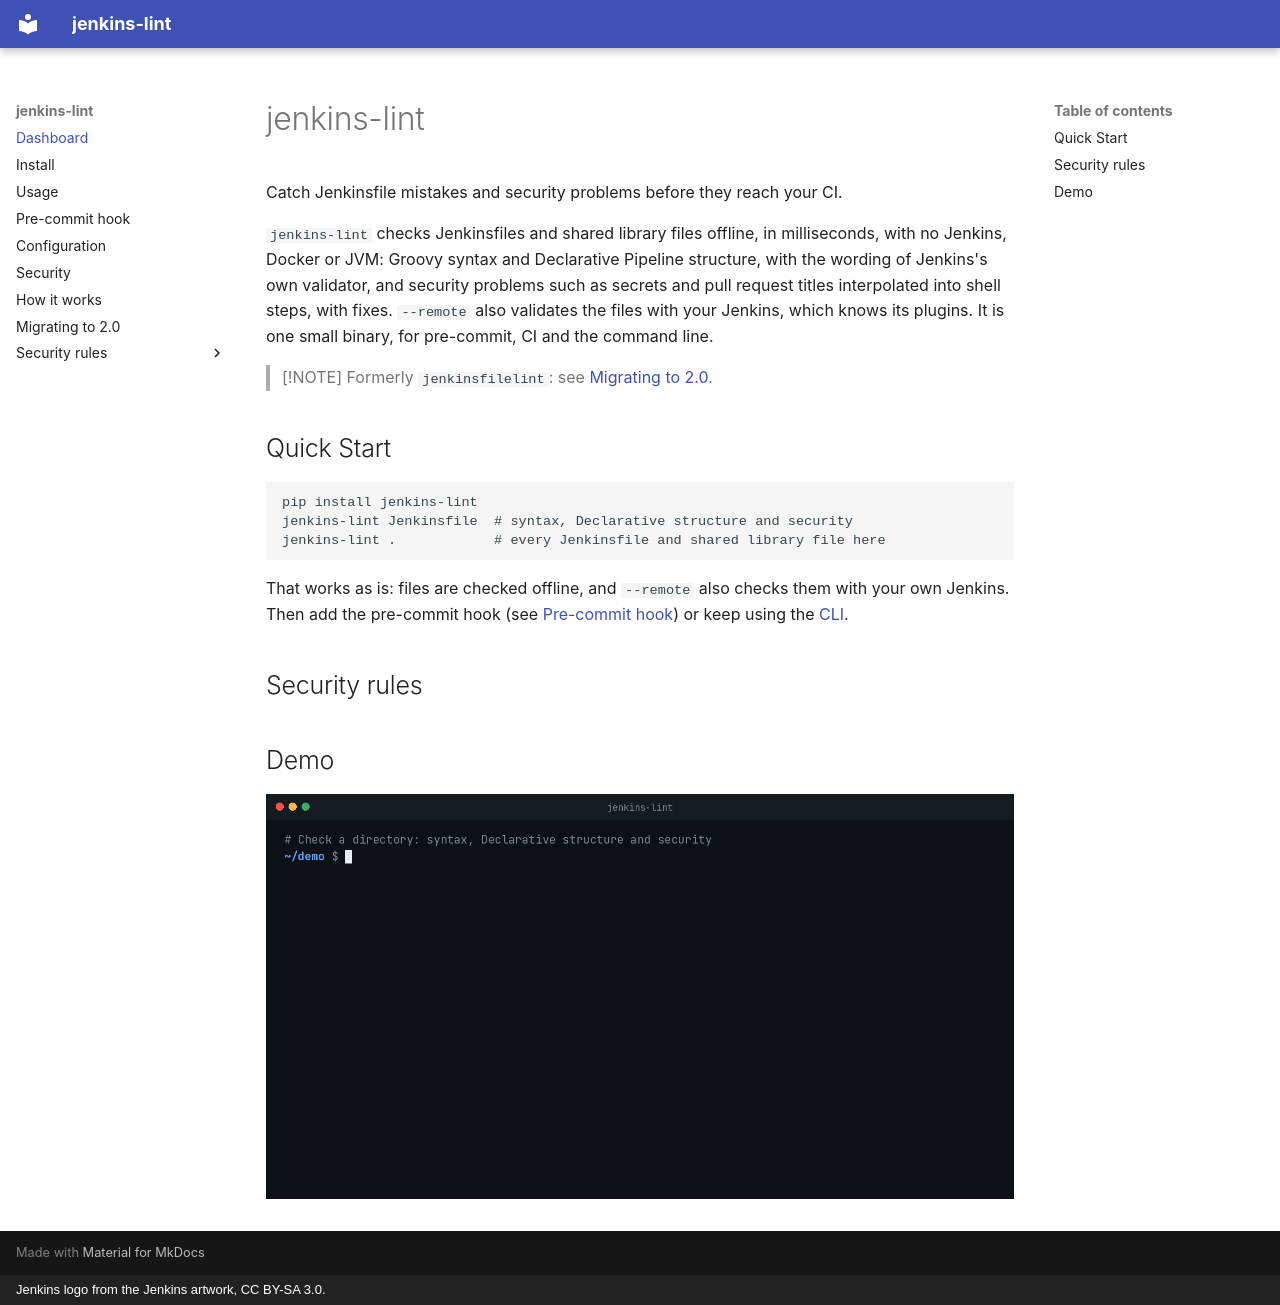

repository: jenkinsci/jenkinsfilelint · page: index.html · generator: mkdocs · copyright: Jenkins logo from the Jenkins artwork, CC BY-SA 3.0.

# jenkins-lint

Catch Jenkinsfile mistakes and security problems before they reach your CI.

`jenkins-lint` checks Jenkinsfiles and shared library files offline, in
milliseconds, with no Jenkins, Docker or JVM: Groovy syntax and Declarative
Pipeline structure, with the wording of Jenkins's own validator, and security
problems such as secrets and pull request titles interpolated into shell
steps, with fixes. `--remote` also validates the files with your Jenkins,
which knows its plugins. It is one small binary, for pre-commit, CI and the
command line.

> [!NOTE]
> Formerly `jenkinsfilelint`: see [Migrating to 2.0](migrating.md).

## Quick Start

```bash
pip install jenkins-lint
jenkins-lint Jenkinsfile  # syntax, Declarative structure and security
jenkins-lint .            # every Jenkinsfile and shared library file here
```

That works as is: files are checked offline, and `--remote` also checks them
with your own Jenkins. Then add the pre-commit hook (see [Pre-commit hook](pre-commit.md)) or keep
using the [CLI](usage.md#cli).

## Security rules

<!-- rules -->

## Demo

![demo](assets/demo.gif)
